Run: headless pygame with SDL's dummy video driver; simulated clock (each Clock.tick advances the game by its frame time, no real sleeping); random seed 0; keys injected as events and as key.get_pressed() state; no mouse input.
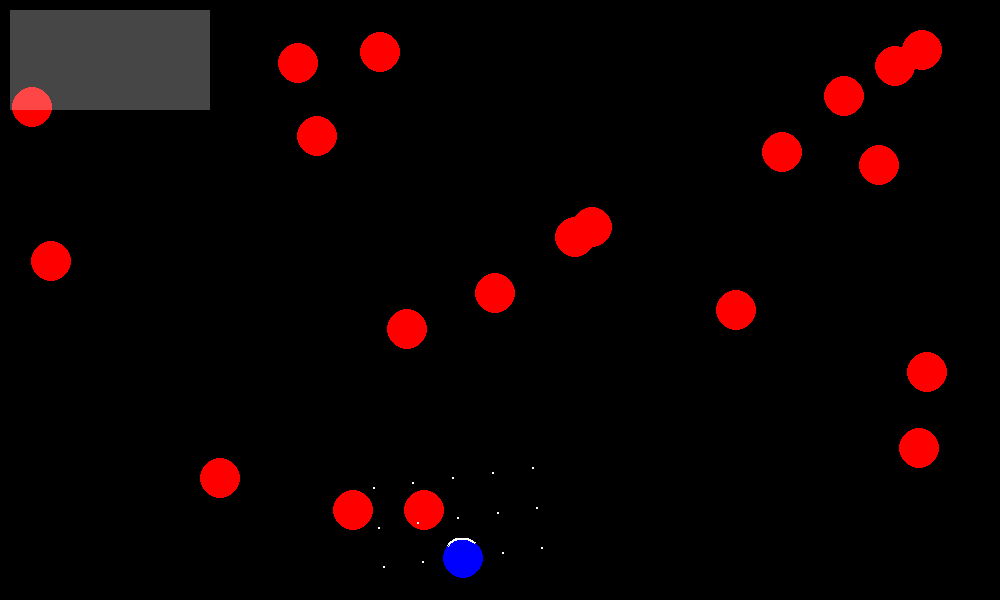
Frame 1 of 4 · flips 1–60 · no input
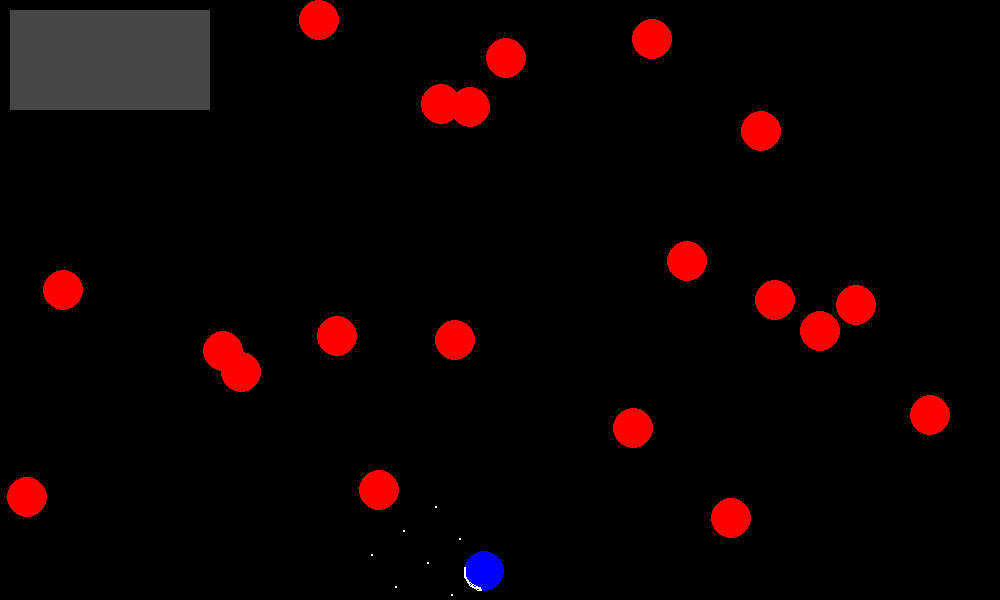
Frame 2 of 4 · flips 61–180 · tapped SPACE, RETURN · held RIGHT (→), D
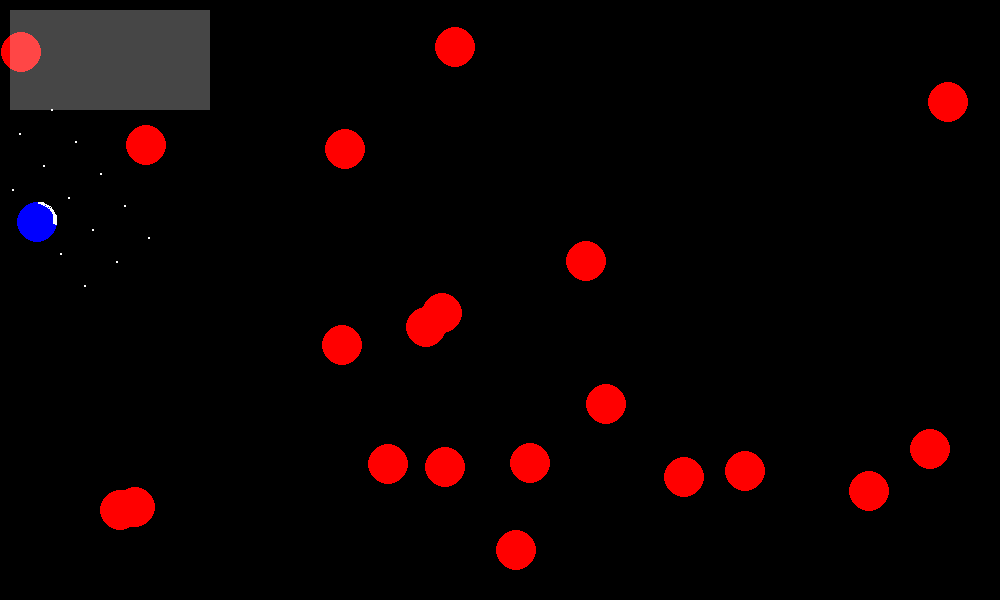
Frame 3 of 4 · flips 181–300 · held DOWN (↓), S
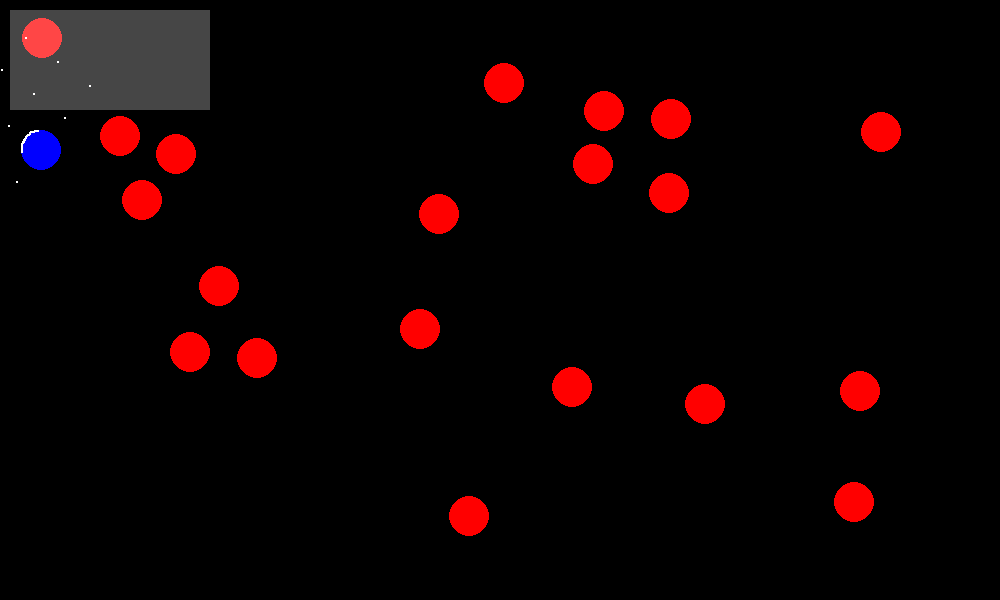
Frame 4 of 4 · flips 301–420 · held LEFT (←), A, UP (↑), W

The pygame program that drew these frames:

import os
from math import tan, radians, degrees, copysign, hypot, sqrt, sin, cos, pi, atan, acos
import time

# import pygame with no welcome message
import contextlib
with contextlib.redirect_stdout(None):
    import pygame
from pygame.math import Vector2
from random import randint, uniform, randrange

WHITE =     (255, 255, 255)
BLUE =      (  0,   0, 255)
GREEN =     (  0, 255,   0)
RED =       (255,   0,   0)
BLACK =     (  0,   0,   0)

class obstacle:
    pos = [0, 0]
    velocity = None
    speed = 3
    screen = None
    radius = 20

    def __init__(self, pos, screen):
        self.pos = pos
        self.rand_dir
        self.screen = screen

    def rand_dir(self):
        # Set random direction vector of magnitude speed
        self.velocity = Vector2(self.speed, 0).rotate(randrange(360))

    def move(self):
        # Check if about to hit frame, if so change velocity direction
        if self.pos[0]+self.velocity[0] <= 20 or self.pos[0]+self.velocity[0] >= 980:
            self.velocity = Vector2(self.velocity[0]*-1, self.velocity[1])
        if self.pos[1]+self.velocity[1] <= 20 or self.pos[1]+self.velocity[1] >= 580:
            self.velocity = Vector2(self.velocity[0], self.velocity[1]*-1)
        # Update position, turn to list
        self.pos += self.velocity
        self.pos = [(self.pos[0]), (self.pos[1])]

    def draw(self):
        o_pos = [int(self.pos[0]), int(self.pos[1])]
        pygame.draw.circle(self.screen, RED, o_pos, 20)

class player:
    pos = [0, 0]
    velocity = Vector2()
    speed = 5
    screen = None
    sensors = []

    def __init__(self, pos, screen):
        self.pos = pos
        self.screen = screen
        self.velocity = Vector2(self.speed, 0).rotate(randrange(360))

    def left(self):
        # Set random direction vector of magnitude speed
        self.velocity = self.velocity.rotate(-20)

    def right(self):
        # Set random direction vector of magnitude speed
        self.velocity = self.velocity.rotate(20)

    def move(self):
        # Check if about to hit frame, if so change velocity direction
        crash = False
        if self.pos[0]+self.velocity[0] <= 20 or self.pos[0]+self.velocity[0] >= 980:
            self.velocity = Vector2(self.velocity[0]*-1, self.velocity[1])
            crash = True
        if self.pos[1]+self.velocity[1] <= 20 or self.pos[1]+self.velocity[1] >= 580:
            self.velocity = Vector2(self.velocity[0], self.velocity[1]*-1)
            crash = True
        # Update position, turn to list
        self.pos += self.velocity
        self.pos = [(self.pos[0]), (self.pos[1])]
        return crash

    def create_sensors(self):
        # Set relative distance of sensors
        d = 8
        self.sensors = []
        self.sensors.append(self.__sens_pos(0, d))
        self.sensors.append(self.__sens_pos(0, 2*d))
        self.sensors.append(self.__sens_pos(45, sqrt(2)*d))
        self.sensors.append(self.__sens_pos(45, sqrt(8)*d))
        self.sensors.append(self.__sens_pos(-45, sqrt(2)*d))
        self.sensors.append(self.__sens_pos(-45, sqrt(8)*d))
        self.sensors.append(self.__sens_pos(90, d))
        self.sensors.append(self.__sens_pos(90, 2*d))
        self.sensors.append(self.__sens_pos(-90, d))
        self.sensors.append(self.__sens_pos(-90, 2*d))
        self.sensors.append(self.__sens_pos(degrees(atan(0.5)), sqrt(5)*d))
        self.sensors.append(self.__sens_pos(degrees(atan(-0.5)), sqrt(5)*d))
        self.sensors.append(self.__sens_pos(degrees(atan(2)), sqrt(5)*d))
        self.sensors.append(self.__sens_pos(degrees(atan(-2)), sqrt(5)*d))

    # Return position of a sensor given angle deviation from movement and distance
    def __sens_pos(self, angle, length):
        point = Vector2(self.pos)
        point += self.velocity.rotate(angle) * length
        point = [int(point[0]), int(point[1])]
        return point

    def sensor_readings(self, obstacle_locations, r):
        reading = [False for x in range(len(self.sensors))]
        for x in range(len(reading)):
            sensor = self.sensors[x]
            if sensor[0] <= 0 or sensor[0] >= 1000:
                reading[x] = True
            elif sensor[1] <= 0 or sensor[1] >= 600:
                reading[x] = True
            if not reading[x]:
                for ob in obstacle_locations:
                    ob = ob.pos
                    if hypot(ob[0]-sensor[0], ob[1]-sensor[1])<=r:
                        reading[x] = True
                        break
        return reading




    def draw(self):
        # Draw blue circle and arc indicating position of movement
        player_pos = [int(self.pos[0]), int(self.pos[1])]
        pygame.draw.circle(self.screen, BLUE, player_pos, 20)
        arc_setting = [int(self.pos[0]) - 20, int(self.pos[1]) - 20, 40, 40]
        arc_angle = radians((self.velocity.as_polar()[1] * (-1)) % 360)
        pygame.draw.arc(self.screen, WHITE, arc_setting, arc_angle - pi / 4, arc_angle + pi / 4, 2)
        for p in self.sensors:
            pygame.draw.circle(self.screen, WHITE, p, 1)


class Game:
    epochs = 0
    def __init__(self, n_obstacles):
        pygame.init()
        pygame.display.set_caption("Car tutorial")
        self.screen = pygame.display.set_mode((1000, 600))
        self.clock = pygame.time.Clock()
        self.ticks = 60
        self.exit = False
        self.obstacles = []

        self.initialize(n_obstacles)

        self.player = player([500,300], self.screen)
        self.obstacle_radius = 20


    def initialize(self, n_obstacles):
        # Create obstacles, in random positions
        for n in range(n_obstacles):
            pos = (randint(20, 980), randint(20, 580))
            ob = obstacle(pos, self.screen)
            ob.rand_dir()
            self.obstacles.append(ob)

    def collisions(self):
        for ob in self.obstacles:
            dis = hypot(self.player.pos[0]-ob.pos[0], self.player.pos[1]-ob.pos[1])
            if dis <= 40:
                return True
        return False

    def run(self):
        self.clock.tick(self.ticks)

        while not self.exit:
            # Check if quit
            for event in pygame.event.get():
                if event.type == pygame.QUIT:
                    self.exit = True

            if self.collisions():
                print("Dead")

            # move obstacles
            for o in self.obstacles:
                o.move()
            # move player
            pressed = pygame.key.get_pressed()
            if pressed[pygame.K_RIGHT]:
                self.player.right()
            if pressed[pygame.K_LEFT]:
                self.player.left()
            if self.player.move():
                print("Dead")

            # Initialize sensor positions
            self.player.create_sensors()

            print(self.player.sensor_readings(self.obstacles, self.obstacle_radius))

            # Check collisions
            self.collisions()

            # Draw
            self.screen.fill(BLACK)
            for o in self.obstacles:
                o.draw()
            self.player.draw()

            # Draw menu
            s = pygame.Surface((200, 100), pygame.SRCALPHA)  # per-pixel alpha
            s.fill((255, 255, 255, 70))  # notice the alpha value in the color
            self.screen.blit(s, (10, 10))
            pygame.display.update()
            self.clock.tick(self.ticks)


if __name__ == '__main__':
    game = Game(20)
    game.run()
